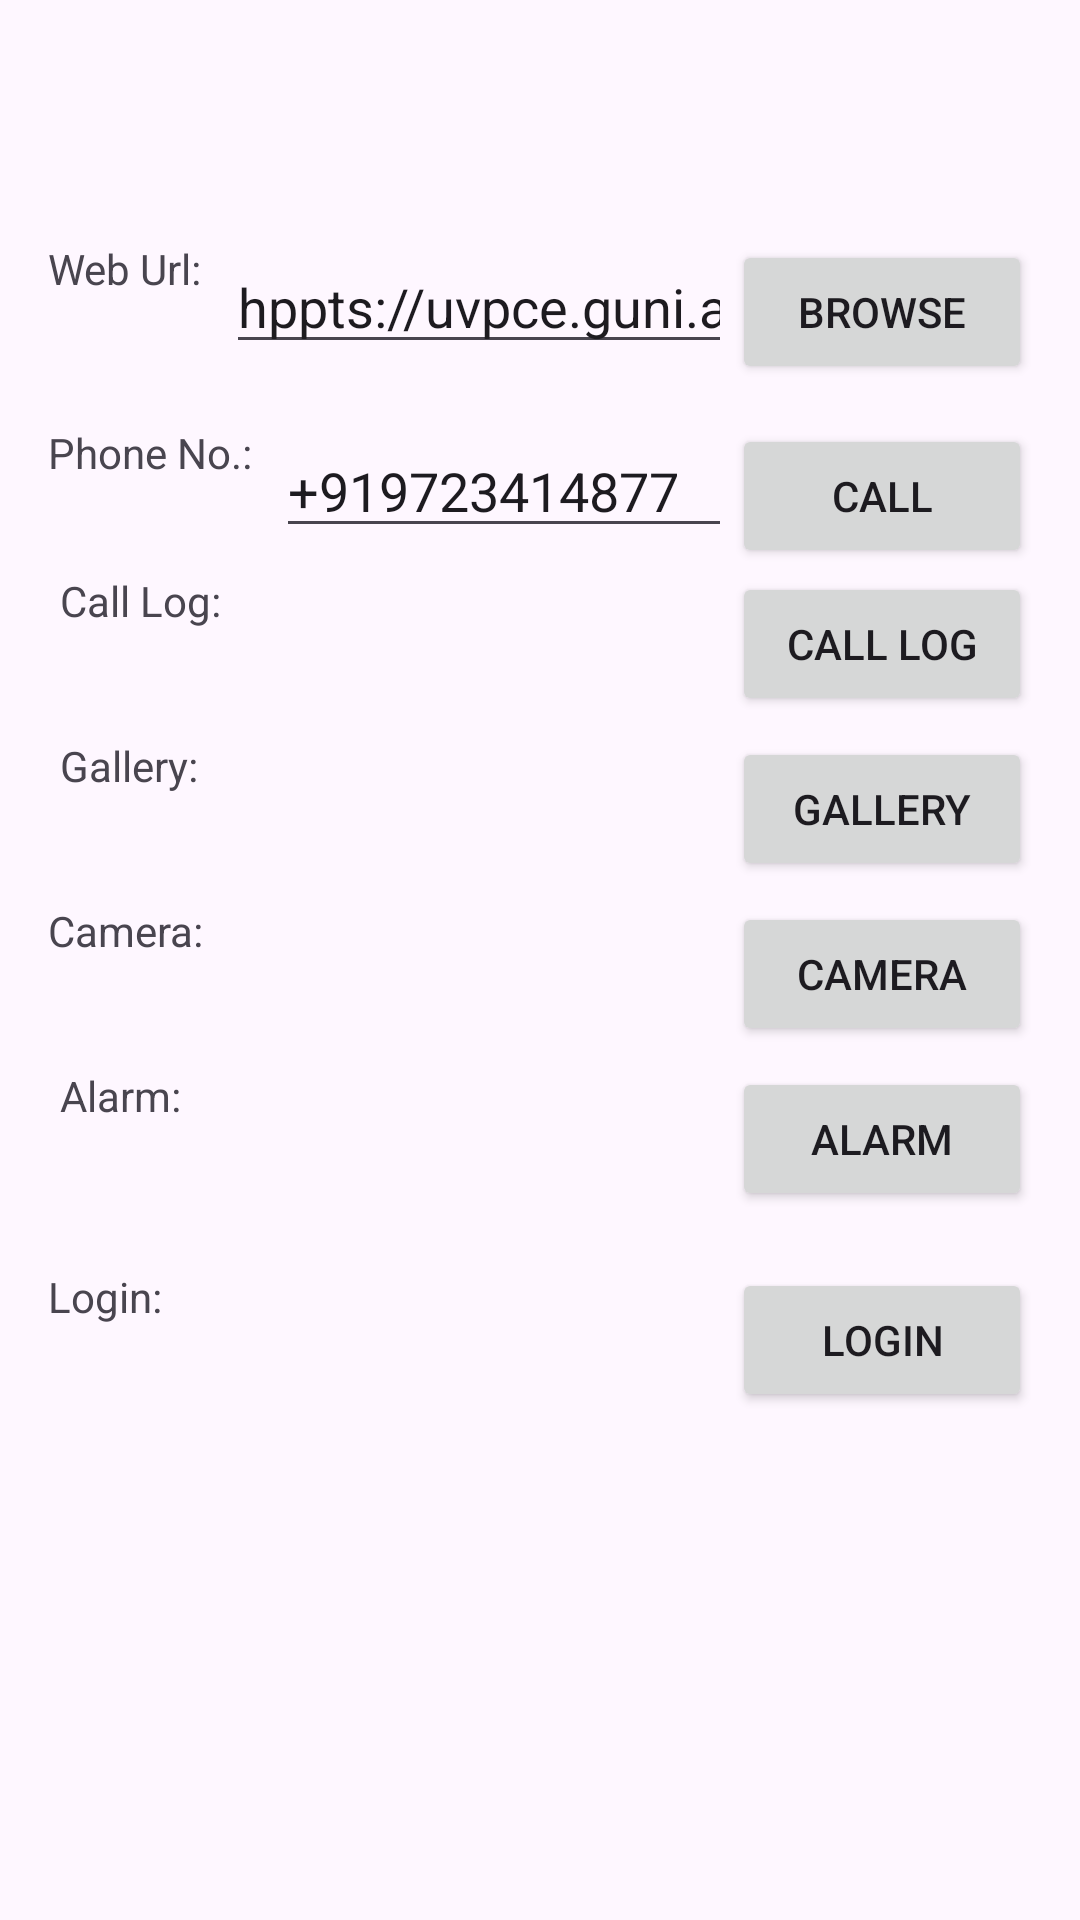

Android layout source for this screen:
<!-- AndroidManifest.xml: application theme Theme._24012021038_pr_3 -->
<!-- res/layout/activity_main.xml -->
<?xml version="1.0" encoding="utf-8"?>
<androidx.constraintlayout.widget.ConstraintLayout
    xmlns:android="http://schemas.android.com/apk/res/android"
    xmlns:app="http://schemas.android.com/apk/res-auto"
    android:id="@+id/main"
    android:layout_width="match_parent"
    android:layout_height="match_parent"
    android:padding="16dp">



    <TextView
        android:id="@+id/txtWebUrl"
        android:layout_width="wrap_content"
        android:layout_height="wrap_content"
        android:layout_marginTop="64dp"
        android:text="Web Url:"
        app:layout_constraintStart_toStartOf="parent"
        app:layout_constraintTop_toTopOf="parent" />

    <EditText
        android:id="@+id/etWeb"
        android:layout_width="0dp"
        android:layout_height="wrap_content"
        android:layout_marginStart="8dp"
        android:inputType="textUri"
        app:layout_constraintStart_toEndOf="@id/txtWebUrl"
        app:layout_constraintEnd_toStartOf="@id/btn_browse"
        app:layout_constraintTop_toTopOf="@id/txtWebUrl"
        android:text="hppts://uvpce.guni.ac.in"/>

    <Button
        android:id="@+id/btn_browse"
        android:layout_width="100dp"
        android:layout_height="wrap_content"
        android:text="Browse"
        app:layout_constraintEnd_toEndOf="parent"
        app:layout_constraintTop_toTopOf="@id/txtWebUrl"/>

    
    <TextView
        android:id="@+id/tvPhone"
        android:layout_width="wrap_content"
        android:layout_height="wrap_content"
        android:text="Phone No.:"
        android:layout_marginTop="20dp"
        app:layout_constraintStart_toStartOf="parent"
        app:layout_constraintTop_toBottomOf="@id/etWeb"/>

    <EditText
        android:id="@+id/etPhone"
        android:layout_width="0dp"
        android:layout_height="wrap_content"
        android:layout_marginStart="8dp"
        android:inputType="phone"
        app:layout_constraintStart_toEndOf="@id/tvPhone"
        app:layout_constraintEnd_toStartOf="@id/btn_call"
        app:layout_constraintTop_toTopOf="@id/tvPhone"
        android:text="+919723414877"/>

    <Button
        android:id="@+id/btn_call"
        android:layout_width="100dp"
        android:layout_height="wrap_content"
        android:text="Call"
        app:layout_constraintEnd_toEndOf="parent"
        app:layout_constraintTop_toTopOf="@id/tvPhone"/>

    

    <TextView
        android:id="@+id/tvCallLog"
        android:layout_width="wrap_content"
        android:layout_height="wrap_content"
        android:layout_marginStart="4dp"
        android:layout_marginTop="8dp"
        android:text="Call Log:"
        app:layout_constraintStart_toStartOf="parent"
        app:layout_constraintTop_toBottomOf="@id/etPhone" />

    <Button
        android:id="@+id/btn_call"
        android:layout_width="100dp"
        android:layout_height="wrap_content"
        android:text="Call Log"
        app:layout_constraintEnd_toEndOf="parent"
        app:layout_constraintTop_toTopOf="@id/tvCallLog"/>

    

    <TextView
        android:id="@+id/tvGallery"
        android:layout_width="wrap_content"
        android:layout_height="wrap_content"
        android:layout_marginStart="4dp"
        android:layout_marginTop="36dp"
        android:text="Gallery:"
        app:layout_constraintStart_toStartOf="parent"
        app:layout_constraintTop_toBottomOf="@id/tvCallLog" />

    <Button
        android:id="@+id/btn_gallery"
        android:layout_width="100dp"
        android:layout_height="wrap_content"
        android:text="Gallery"
        app:layout_constraintEnd_toEndOf="parent"
        app:layout_constraintTop_toTopOf="@id/tvGallery"/>

    

    <TextView
        android:id="@+id/tvCamera"
        android:layout_width="wrap_content"
        android:layout_height="wrap_content"
        android:layout_marginTop="36dp"
        android:text="Camera:"
        app:layout_constraintStart_toStartOf="parent"
        app:layout_constraintTop_toBottomOf="@id/tvGallery" />

    <Button
        android:id="@+id/btn_camera"
        android:layout_width="100dp"
        android:layout_height="wrap_content"
        android:text="Camera"
        app:layout_constraintEnd_toEndOf="parent"
        app:layout_constraintTop_toTopOf="@id/tvCamera"/>

    

    <TextView
        android:id="@+id/tvAlarm"
        android:layout_width="wrap_content"
        android:layout_height="wrap_content"
        android:layout_marginStart="4dp"
        android:layout_marginTop="36dp"
        android:text="Alarm:"
        app:layout_constraintStart_toStartOf="parent"
        app:layout_constraintTop_toBottomOf="@id/tvCamera" />

    <Button
        android:id="@+id/btn_alarm"
        android:layout_width="100dp"
        android:layout_height="wrap_content"
        android:text="Alarm"
        app:layout_constraintEnd_toEndOf="parent"
        app:layout_constraintTop_toTopOf="@id/tvAlarm"/>

    

    <TextView
        android:id="@+id/tvLogin"
        android:layout_width="wrap_content"
        android:layout_height="wrap_content"
        android:layout_marginTop="48dp"
        android:text="Login:"
        app:layout_constraintStart_toStartOf="parent"
        app:layout_constraintTop_toBottomOf="@id/tvAlarm" ></TextView>

    <Button
        android:id="@+id/btn_login"
        android:layout_width="100dp"
        android:layout_height="wrap_content"
        android:text="Login"
        app:layout_constraintEnd_toEndOf="parent"
        app:layout_constraintTop_toTopOf="@id/tvLogin"/>

</androidx.constraintlayout.widget.ConstraintLayout>
<!-- resources referenced by this layout -->
<resources>
  <style name="Theme._24012021038_pr_3" parent="Base.Theme._24012021038_pr_3" />
  <style name="Base.Theme._24012021038_pr_3" parent="Theme.Material3.DayNight.NoActionBar">
          
          
      </style>
</resources>
